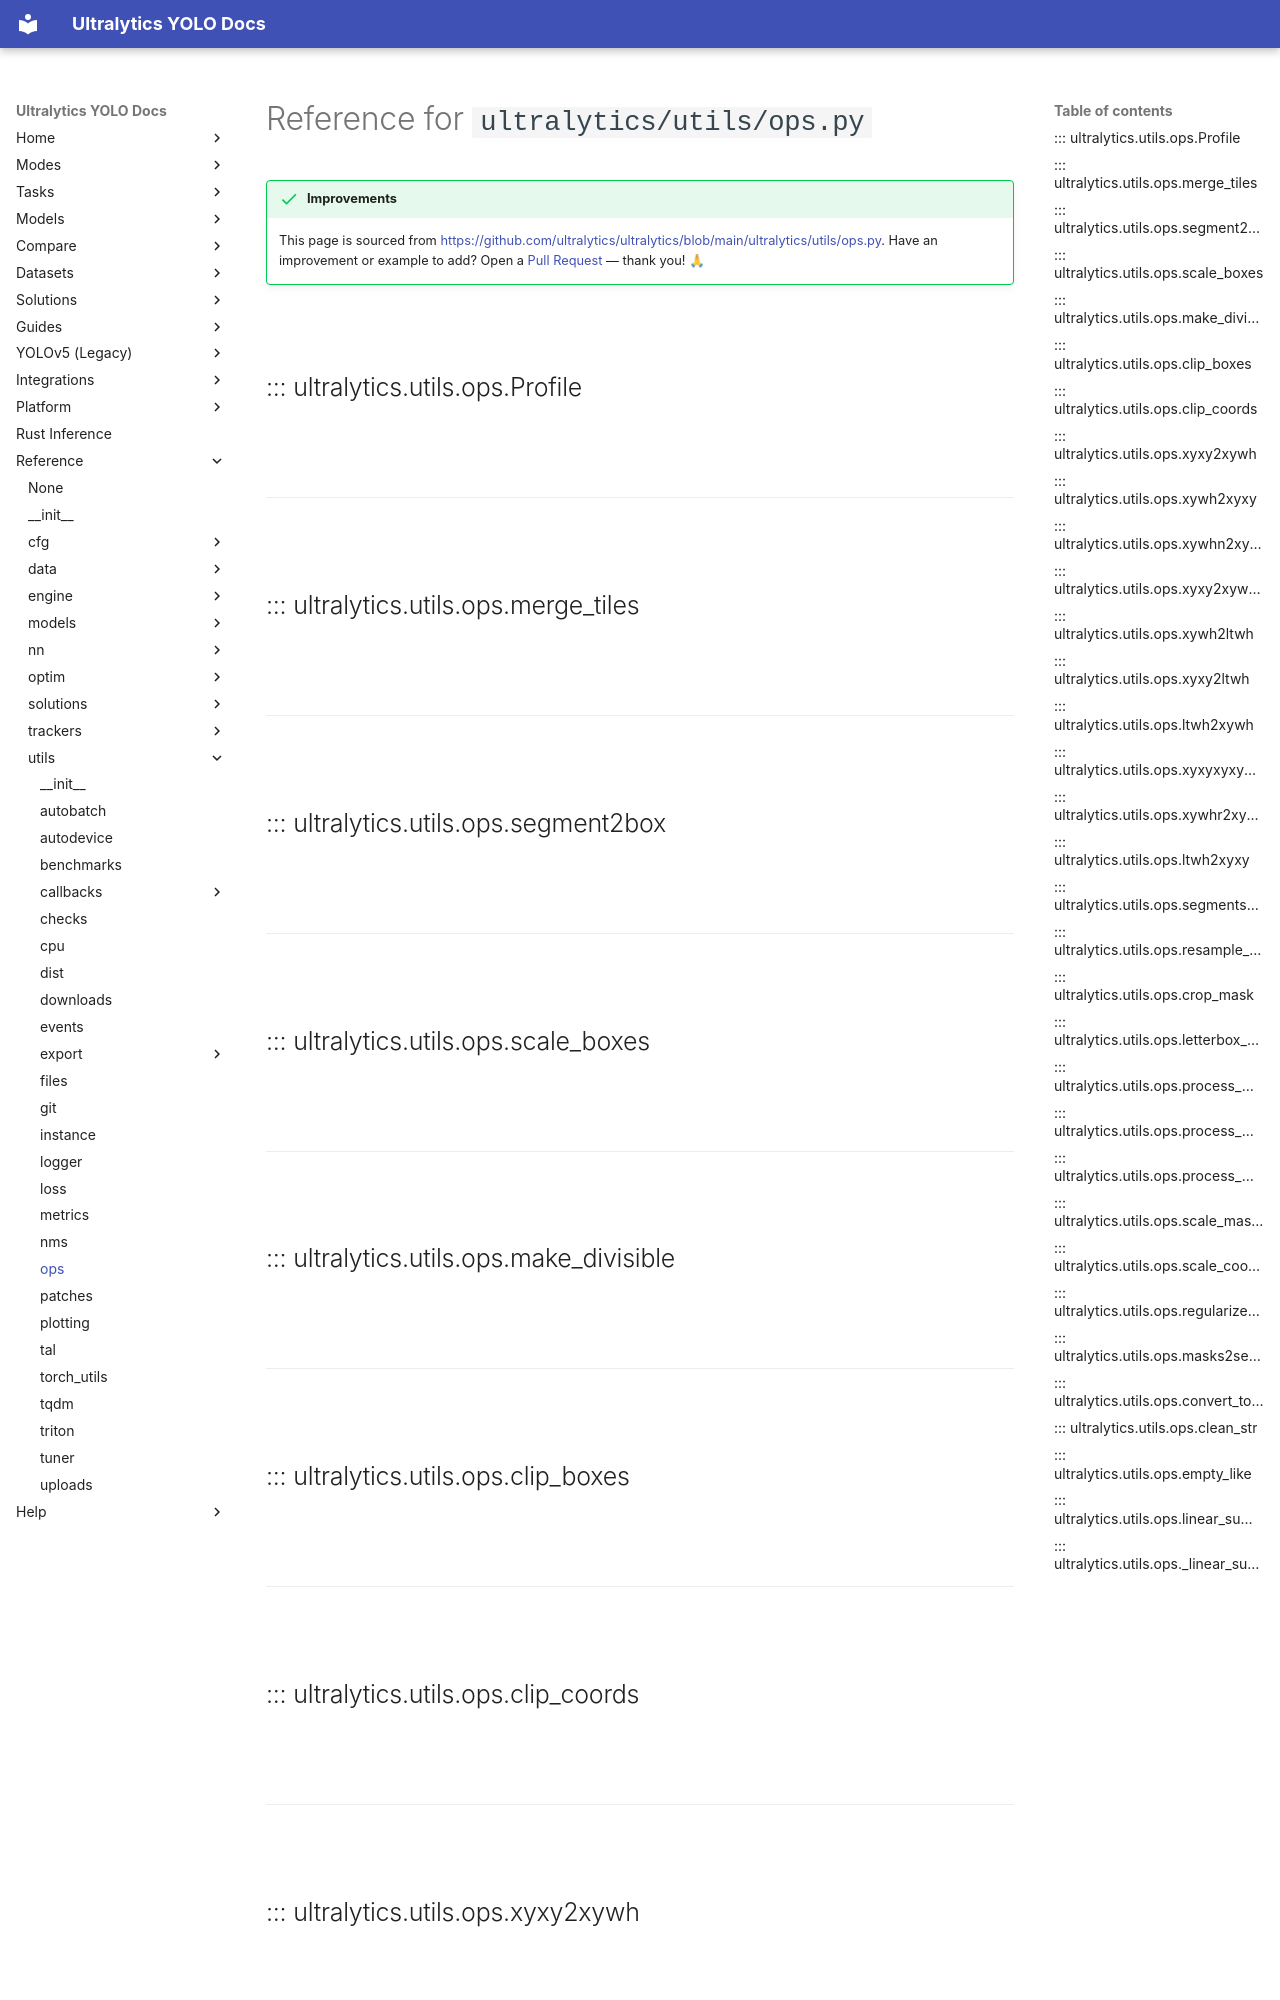

repository: ultralytics/ultralytics · page: reference/utils/ops/index.html · generator: mkdocs

---
title: utils.ops API Reference
description: Explore detailed documentation on utility operations in Ultralytics including non-max suppression, bounding box transformations, and more.
keywords: Ultralytics, utility operations, non-max suppression, bounding box transformations, YOLOv8, machine learning
---

# Reference for `ultralytics/utils/ops.py`

!!! success "Improvements"

    This page is sourced from [https://github.com/ultralytics/ultralytics/blob/main/ultralytics/utils/ops.py](https://github.com/ultralytics/ultralytics/blob/main/ultralytics/utils/ops.py). Have an improvement or example to add? Open a [Pull Request](https://docs.ultralytics.com/help/contributing) — thank you! 🙏

<br>
